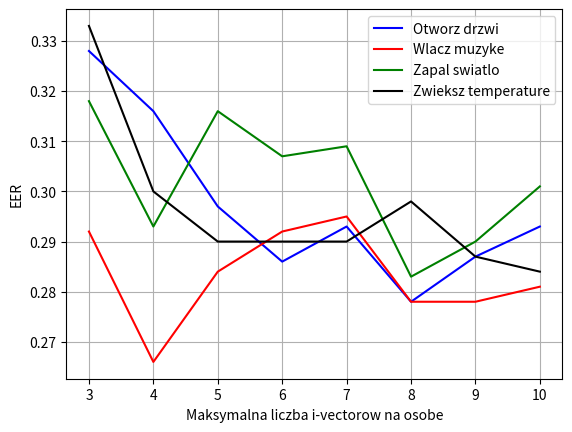

Generate this figure with matplotlib:
import matplotlib.pyplot as plt

x = [3, 4, 5, 6, 7, 8, 9, 10]
EER_d = [0.328, 0.316, 0.297, 0.286, 0.293, 0.278, 0.287, 0.293]
EER_m = [0.292, 0.266, 0.284, 0.292, 0.295, 0.278, 0.278, 0.281]
EER_s = [0.318, 0.293, 0.316, 0.307, 0.309, 0.283, 0.290, 0.301]
EER_t = [0.333, 0.3, 0.29, 0.29, 0.29, 0.298, 0.287, 0.284]

plt.plot(x, EER_d, color="b")
#plt.plot(x, EER_d, "bo")
plt.plot(x, EER_m, color="r")
#plt.plot(x, EER_m, "ro")
plt.plot(x, EER_s, color="g")
#plt.plot(x, EER_s, "go")
plt.plot(x, EER_t, color="k")
#plt.plot(x, EER_t, "ko")
plt.grid()
plt.xlabel("Maksymalna liczba i-vectorow na osobe")
plt.ylabel("EER")
plt.legend(["Otworz drzwi", "Wlacz muzyke", "Zapal swiatlo", "Zwieksz temperature"])
plt.show()
print


